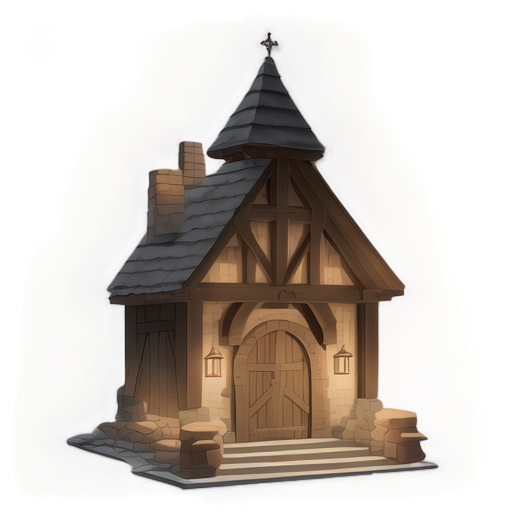
Generation parameters embedded in this image by AUTOMATIC1111 Stable Diffusion web UI or a fork of it (Forge, ...) (PNG 'parameters' text chunk):
A charming medieval stone shop located in a bustling city, 2D isometric style, built with textured gray stone walls and natural variations, a large wooden door with iron details, small arched windows with wooden shutters, a hanging wooden sign with intricate carvings, a pitched roof made of dark slate tiles, subtle decorative elements like stone carvings or small lanterns near the entrance, clean and minimalistic composition, soft ambient lighting highlighting the textures, realistic and historical atmosphere, highly detailed and suitable for a standalone illustration
Steps: 20, Sampler: Euler a, Schedule type: Automatic, CFG scale: 7, Seed: 2785430803, Size: 512x512, Model hash: 481989b6f0, Model: AnythingXL_v50, layerdiffusion_enabled: True, layerdiffusion_method: (SD1.5) Only Generate Transparent Image (Attention Injection), layerdiffusion_weight: 1, layerdiffusion_ending_step: 1, layerdiffusion_fg_image: False, layerdiffusion_bg_image: False, layerdiffusion_blend_image: False, layerdiffusion_resize_mode: Crop and Resize, layerdiffusion_fg_additional_prompt: , layerdiffusion_bg_additional_prompt: , layerdiffusion_blend_additional_prompt: , Version: f2.0.1v1.10.1-previous-622-g1f140749